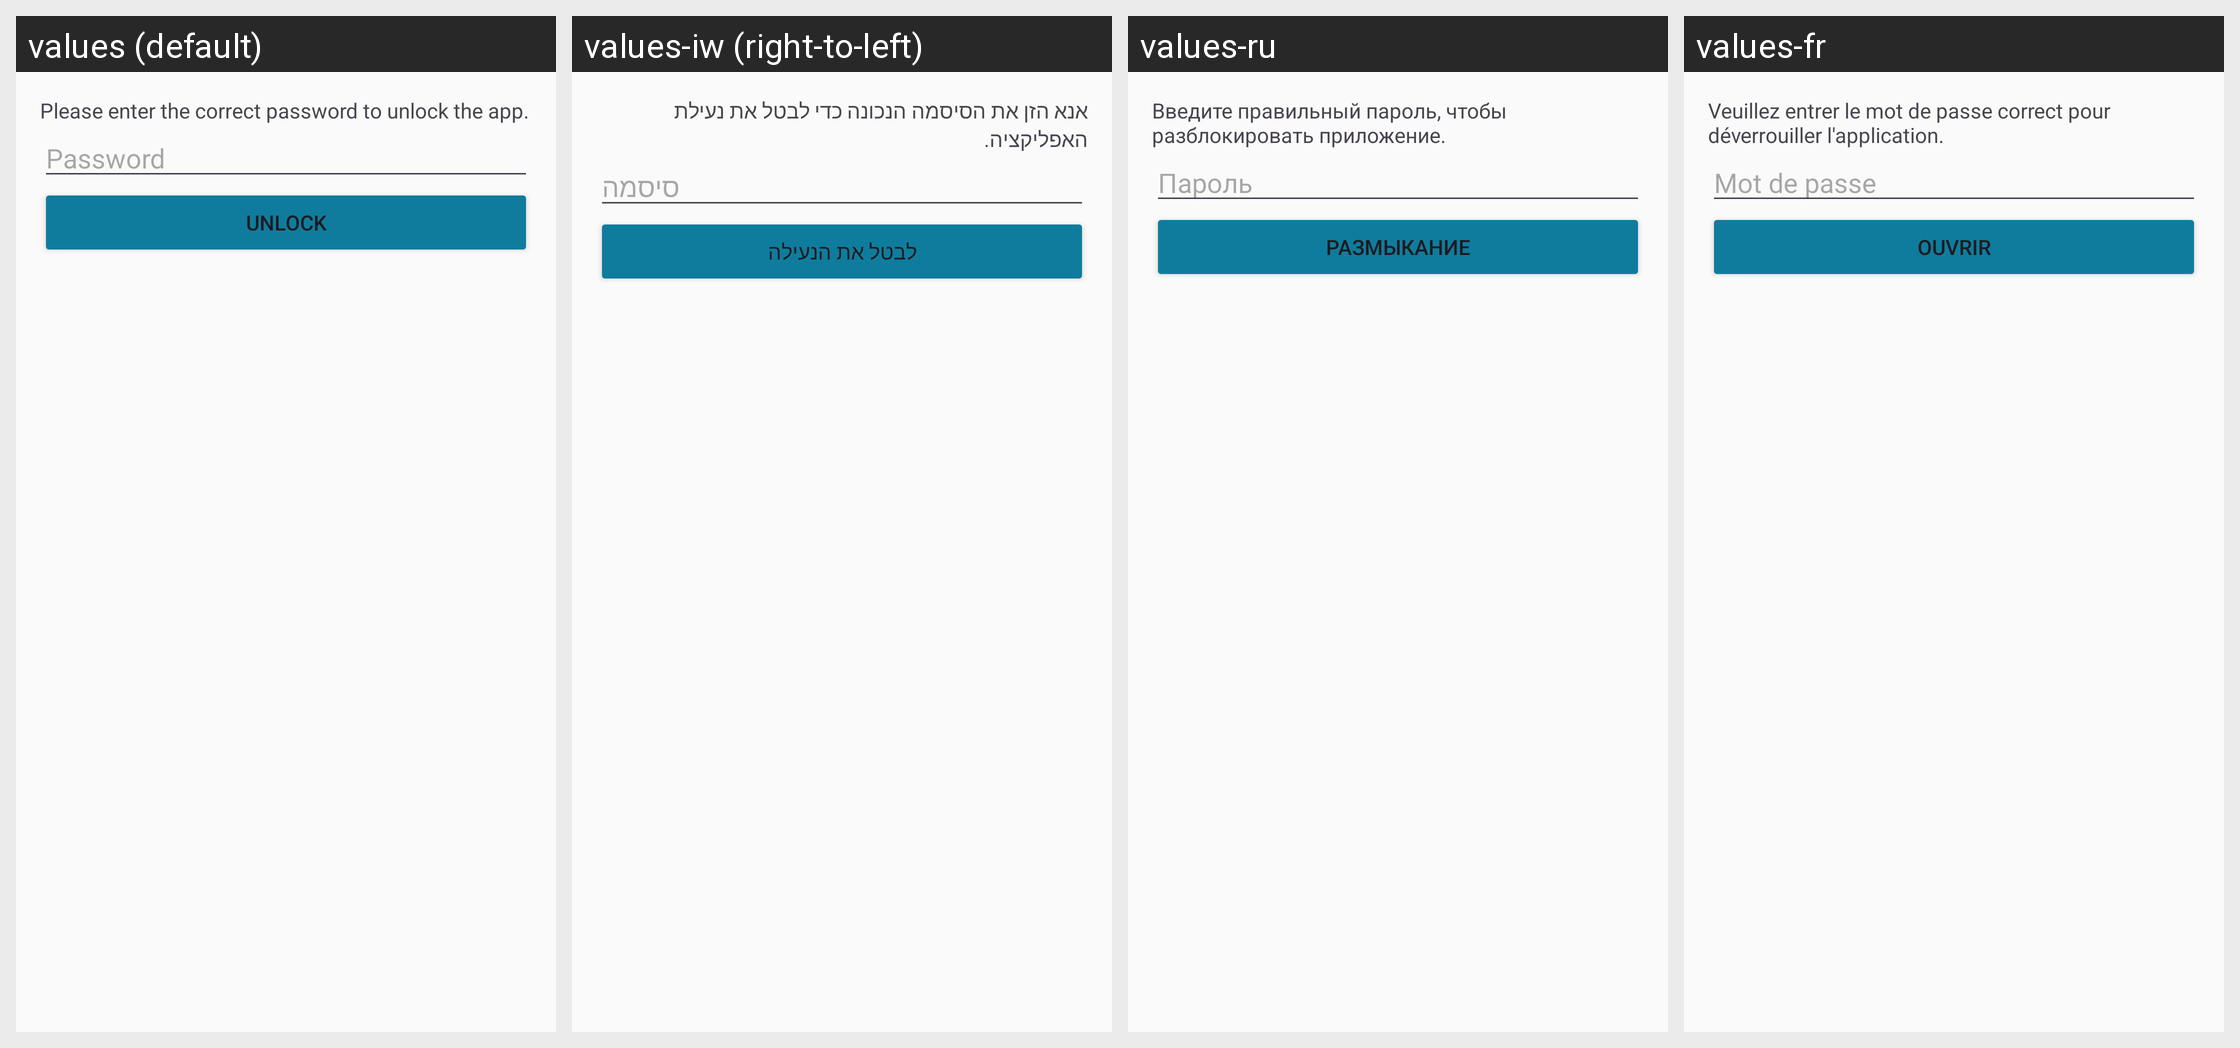

Here is an Android app screen in its default locale and in the app's own translations. Write out the translated-string differences for the strings that appear on this screen.
Android screen res/layout/dialog_iom_unlock.xml rendered under 4 locales, left to right: values (default), values-iw (right-to-left), values-ru, values-fr. Device: Nexus 5 (rendered at 1080×1920; each locale shown at half size, 540×960, under a caption strip naming it); theme AppTheme.
Other locales in the repository, not shown: values-de, values-es, values-it, values-nl.
Strings drawn on this screen, with the default value and each locale's value (text and hints the layout hard-codes, and strings that could not be matched under every locale, appear in the picture but are not listed):

iom_unlock_text
  values: Please enter the correct password to unlock the app.
  values-iw: אנא הזן את הסיסמה הנכונה כדי לבטל את נעילת האפליקציה.
  values-ru: Введите правильный пароль, чтобы разблокировать приложение.
  values-fr: Veuillez entrer le mot de passe correct pour déverrouiller l'application.

password
  values: Password
  values-iw: סיסמה
  values-ru: Пароль
  values-fr: Mot de passe

unlock
  values: Unlock
  values-iw: לבטל את הנעילה
  values-ru: Размыкание
  values-fr: Ouvrir
